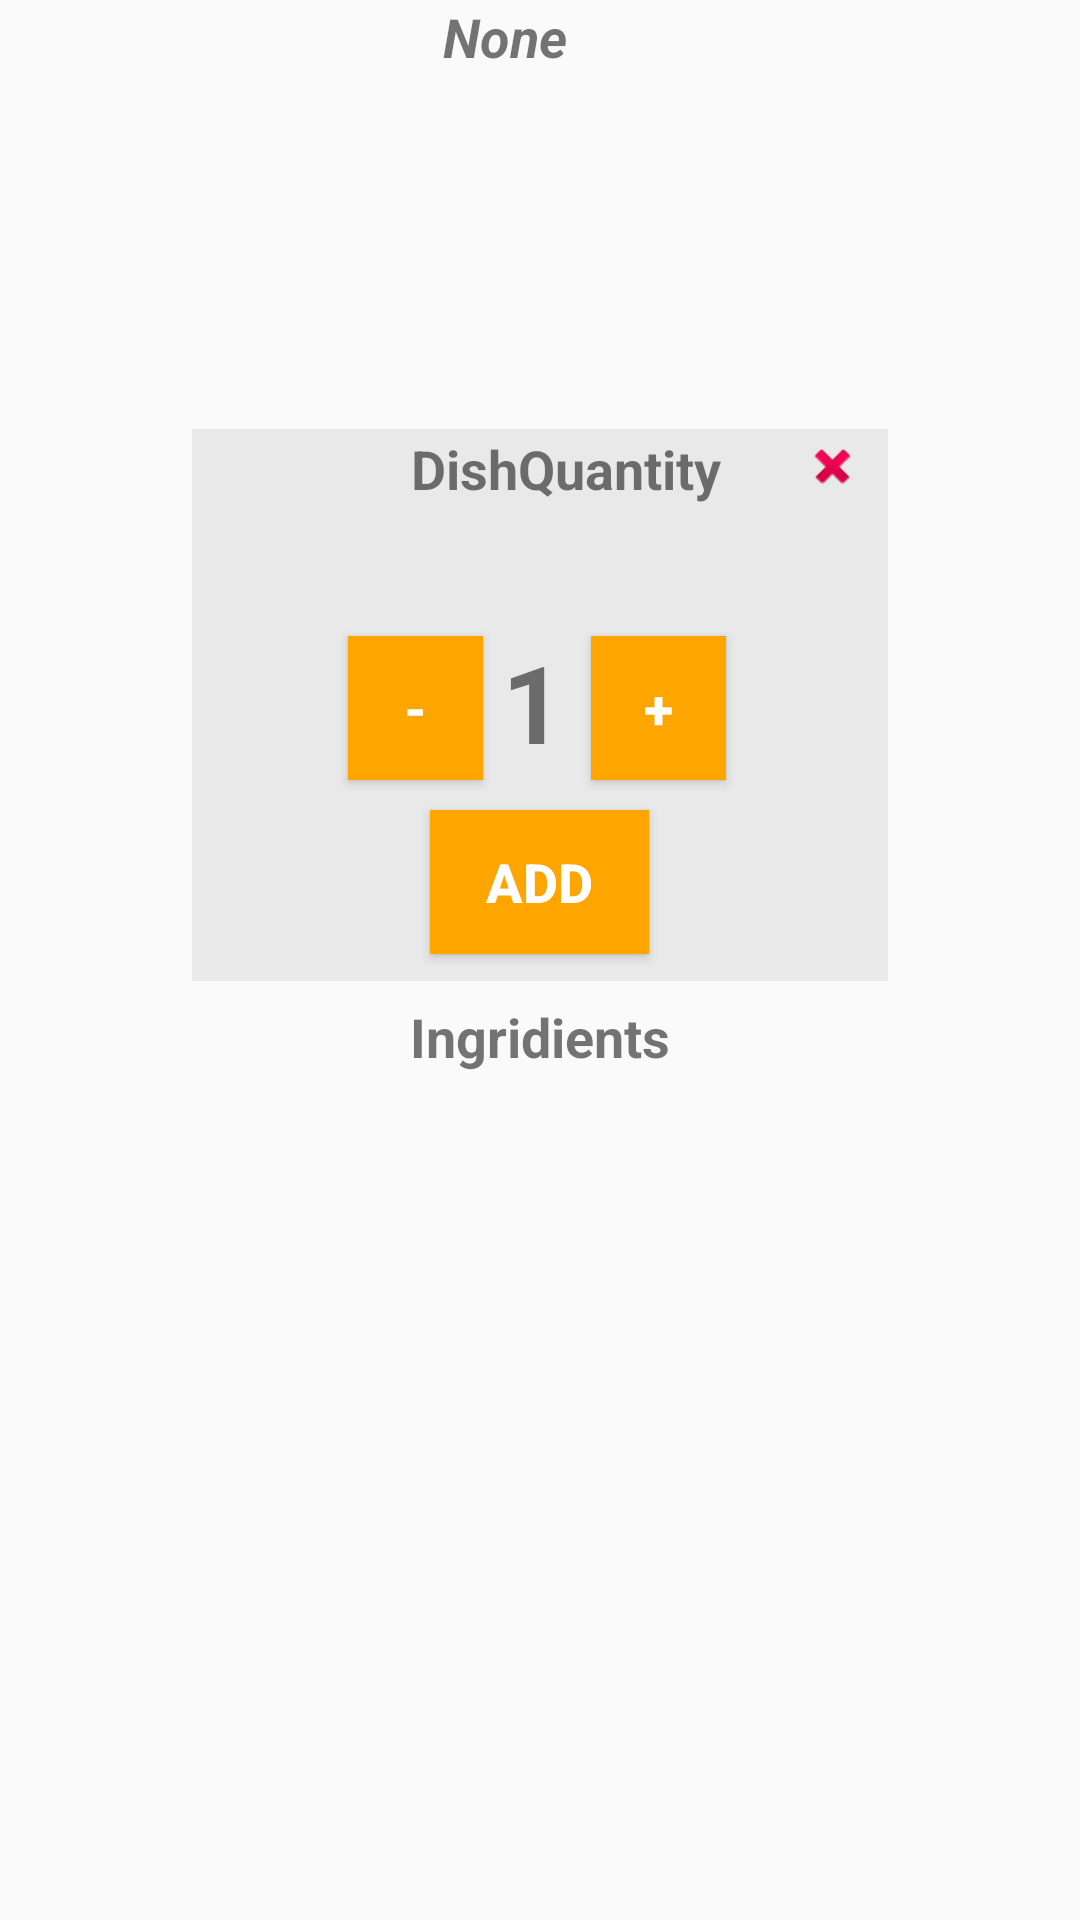

Produce the Android XML layout that renders to this screen, including the resource entries it uses.
<!-- AndroidManifest.xml: application theme AppTheme -->
<!-- res/layout/order_activity_set_quantity.xml -->
<?xml version="1.0" encoding="utf-8"?>
<RelativeLayout xmlns:android="http://schemas.android.com/apk/res/android"
    xmlns:tools="http://schemas.android.com/tools"
    android:layout_width="match_parent"
    android:layout_height="match_parent"
    tools:context=".code.order.setQuantity">

    <TextView
        android:id="@+id/textView2_description"
        android:layout_width="241dp"
        android:layout_height="36dp"
        android:layout_alignBottom="@id/imageView"
        android:layout_alignParentRight="true"
        android:layout_marginStart="0dp"
        android:layout_marginLeft="0dp"
        android:layout_marginEnd="171dp"
        android:layout_marginRight="107dp"

        android:layout_marginBottom="-1dp"
        android:layout_toLeftOf="@id/imageView"
        android:gravity="right"
        android:text="None"
        android:textSize="18sp"
        android:textStyle="bold|italic" />

    <ImageView
        android:id="@+id/popup"
        android:layout_width="256dp"
        android:layout_height="184dp"
        android:layout_alignParentStart="true"
        android:layout_alignParentLeft="true"
        android:layout_alignParentTop="true"
        android:layout_alignParentEnd="true"
        android:layout_alignParentRight="true"
        android:layout_marginStart="64dp"
        android:layout_marginTop="143dp"
        android:layout_marginEnd="64dp"
        android:layout_marginRight="64dp"
        android:background="#e9e9e9" />

    <TextView
        android:id="@+id/textView_dishName2"
        android:layout_width="wrap_content"
        android:layout_height="wrap_content"
        android:layout_alignParentStart="true"
        android:layout_alignParentLeft="true"
        android:layout_alignParentRight="true"
        android:layout_marginStart="137dp"
        android:layout_marginLeft="137dp"
        android:layout_marginTop="144dp"
        android:layout_marginRight="142dp"
        android:gravity="right"
        android:text="DishQuantity"
        android:textSize="18sp"
        android:textStyle="bold" />

    <ImageButton
        android:id="@+id/closeQuantity"
        android:layout_width="19dp"
        android:layout_height="19dp"
        android:layout_alignTop="@+id/textView_dishName2"
        android:layout_alignParentEnd="true"
        android:layout_alignParentRight="true"
        android:layout_marginTop="2dp"
        android:layout_marginEnd="73dp"
        android:layout_marginRight="73dp"
        android:background="@android:drawable/ic_delete"/>

    <Button
        android:id="@+id/decrease"
        android:layout_width="45dp"
        android:layout_height="wrap_content"
        android:layout_alignStart="@+id/popup"
        android:layout_alignLeft="@+id/popup"
        android:layout_alignParentTop="true"
        android:layout_marginStart="52dp"
        android:layout_marginLeft="52dp"
        android:layout_marginTop="212dp"
        android:layout_marginEnd="132dp"
        android:layout_marginRight="132dp"
        android:background="#FFA500"
        android:onClick="decreaseInteger"
        android:text="-"
        android:textColor="#ffffff"
        android:textSize="18sp"
        android:textStyle="bold" />

    <TextView
        android:id="@+id/integer_number"
        android:layout_width="50dp"
        android:layout_height="wrap_content"
        android:layout_alignEnd="@+id/textView2_description"
        android:layout_alignRight="@+id/textView2_description"
        android:layout_alignBottom="@+id/textView_dishName2"
        android:layout_marginEnd="-14dp"
        android:layout_marginRight="-14dp"
        android:layout_marginBottom="-90dp"
        android:gravity="center"
        android:text="1"
        android:textSize="36sp"
        android:textStyle="bold" />

    <Button
        android:id="@+id/increase"
        android:layout_width="45dp"
        android:layout_height="wrap_content"
        android:layout_alignEnd="@+id/popup"
        android:layout_alignRight="@+id/popup"
        android:layout_alignParentTop="true"
        android:layout_marginTop="212dp"
        android:layout_marginEnd="54dp"
        android:layout_marginRight="54dp"
        android:background="#FFA500"
        android:onClick="increaseInteger"
        android:text="+"
        android:textColor="#ffffff"
        android:textSize="18sp"
        android:textStyle="bold" />

    <Button
        android:id="@+id/add"
        android:layout_width="73dp"
        android:layout_height="wrap_content"
        android:layout_alignTop="@+id/popup"
        android:layout_alignBottom="@+id/popup"
        android:layout_centerHorizontal="true"
        android:layout_marginTop="127dp"
        android:layout_marginBottom="9dp"
        android:background="#FFA500"
        android:text="Add"
        android:textColor="#ffffff"
        android:textSize="18sp"
        android:textStyle="bold" />

    <TextView
        android:layout_width="match_parent"
        android:layout_height="71dp"
        android:layout_marginTop="310dp"
        android:gravity="center"
        android:text="Ingridients"
        android:textSize="18sp"
        android:textStyle="bold" />
    <ListView
        android:id="@+id/ingridientListView"
        android:layout_width="fill_parent"
        android:layout_height="wrap_content"
        android:divider="@color/material_blue_grey_800"
        android:dividerHeight="1dp"
        android:layout_marginTop="380dp"/>

</RelativeLayout>
<!-- resources referenced by this layout -->
<resources>
  <style name="AppTheme" parent="Theme.AppCompat.Light.DarkActionBar">
          
          <item name="colorPrimary">@color/appOrange</item>
          <item name="colorPrimaryDark">@color/appOrangeDark</item>
          <item name="colorAccent">@color/colorAccent</item>
      </style>
  <color name="appOrange">#ff9800</color>
  <color name="appOrangeDark">#ef6c00</color>
  <color name="colorAccent">#ff4081</color>
</resources>
